Run: headless pygame with SDL's dummy video driver; simulated clock (each Clock.tick advances the game by its frame time, no real sleeping); random seed 0; keys injected as events and as key.get_pressed() state; no mouse input.
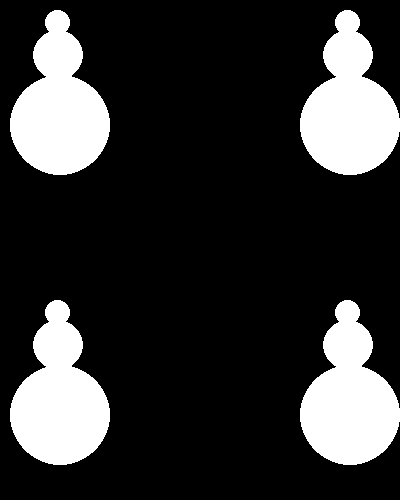
Frame 1 of 4 · flips 1–60 · no input
Frame 2 of 4 · flips 61–180 · tapped SPACE, RETURN · held RIGHT (→), D · screen unchanged from frame 1, image omitted
Frame 3 of 4 · flips 181–300 · held DOWN (↓), S · screen unchanged from frame 2, image omitted
Frame 4 of 4 · flips 301–420 · held LEFT (←), A, UP (↑), W · screen unchanged from frame 3, image omitted

The pygame program that drew these frames:

# game base
# http://programarcadegames.com/index.php?chapter=example_code

import pygame

def draw_snowman(screen, x, y):
    """
    function to draw a snow man
    """
    pygame.draw.ellipse(screen, WHITE, [35 + x, 0 + y, 25, 25])
    pygame.draw.ellipse(screen, WHITE, [23 + x, 20 + y, 50, 50])
    pygame.draw.ellipse(screen, WHITE, [0 + x, 65 + y, 100, 100])
    

# colors
BLACK = (0, 0, 0)
WHITE = (255, 255, 255)
GREEN = (0, 255, 0)
RED = (255, 0, 0)

# initialize game
pygame.init()

# set screen width, height
size = (400, 500)
screen = pygame.display.set_mode(size)

# caption
pygame.display.set_caption("my game")

# loop / run until you click 'x' botton

done = False # logic flag

# clock, to control how fast the screen refreshes

clock = pygame.time.Clock()

# ------ Main loop ------ #

while not done:
    for event in pygame.event.get():
        if event.type == pygame.QUIT:
            done = True

    # --- game logics --- #

    # --- screen clearing --- #

    # --- don't write drawing code above --- #

    # --- place background image --- #
    screen.fill(BLACK)

    # --- drawing code is here --- #
    draw_snowman(screen, 10, 10)
    draw_snowman(screen, 300, 10)
    draw_snowman(screen, 10, 300)
    draw_snowman(screen, 300, 300)
    # --- update screen with what you draw --- #

    pygame.display.flip()

    # limit to 60 frames per second --- #

# quit the window / game
pygame.quit()
